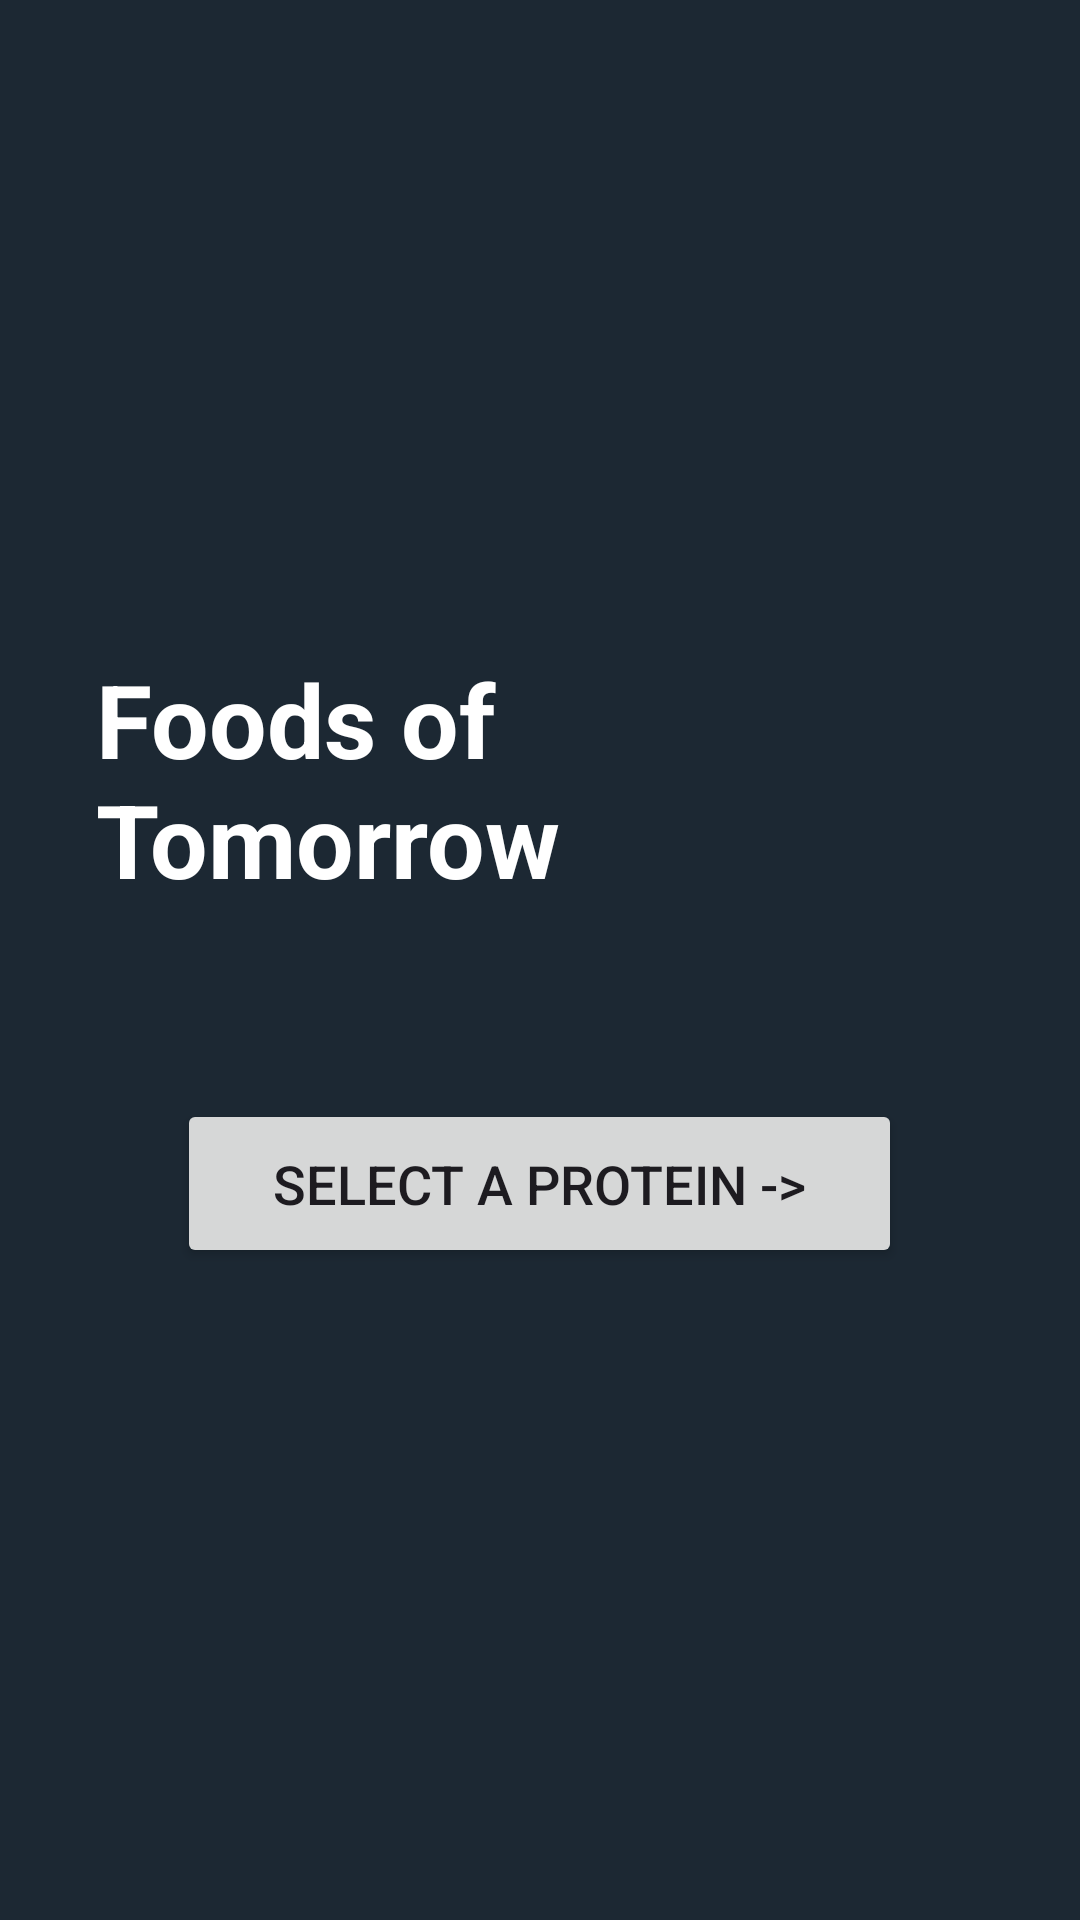

Produce the Android XML layout that renders to this screen, including the resource entries it uses.
<!-- AndroidManifest.xml: application theme Theme.Cobras -->
<!-- res/layout/activity_main.xml -->
<?xml version="1.0" encoding="utf-8"?>
<LinearLayout xmlns:android="http://schemas.android.com/apk/res/android"
    xmlns:tools="http://schemas.android.com/tools"
    android:layout_width="match_parent"
    android:layout_height="match_parent"
    android:background="#1C2833"
    android:gravity="center"
    android:orientation="vertical"
    android:padding="32dp"
    tools:context=".MainActivity">

    <TextView
        android:layout_width="wrap_content"
        android:layout_height="wrap_content"
        android:layout_marginBottom="64dp"
        android:text="Foods of Tomorrow"
        android:textColor="@android:color/white"
        android:textSize="34sp"
        android:textStyle="bold" />

    <Button
        android:id="@+id/selectProteinButton"
        android:layout_width="wrap_content"
        android:layout_height="wrap_content"
        android:paddingLeft="32dp"
        android:paddingTop="16dp"
        android:paddingRight="32dp"
        android:paddingBottom="16dp"
        android:text="Select a Protein ->"
        android:textSize="18sp" />

</LinearLayout>
<!-- resources referenced by this layout -->
<resources>
  <style name="Theme.Cobras" parent="Base.Theme.Cobras" />
  <style name="Base.Theme.Cobras" parent="Theme.Material3.DayNight.NoActionBar">
          
          
      </style>
</resources>
